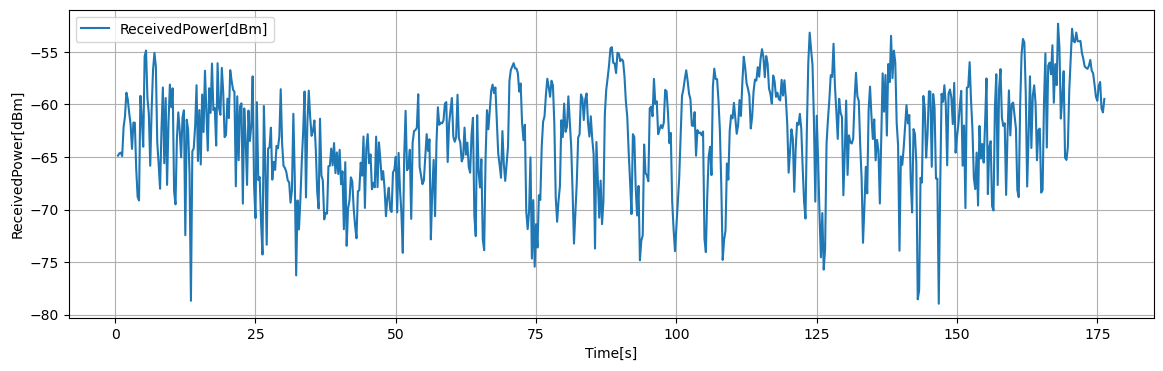

The data file committed next to this chart (first rows):
Time[s], Volt[V], ReceivedPower[dBm], 1step_diff[dB]
0.5, 0.2773, -64.87, -1.034
0.75, 0.2799, -64.66, 0.2112
1, 0.2808, -64.58, 0.0728
1.25, 0.2767, -64.91, -0.3304
1.5, 0.311, -62.17, 2.747
1.75, 0.324, -61.12, 1.041
2, 0.3521, -58.88, 2.245
2.25, 0.344, -59.53, -0.6488
2.5, 0.3279, -60.82, -1.287
2.75, 0.3145, -61.89, -1.075
3, 0.2853, -64.23, -2.335
3.25, 0.3165, -61.73, 2.499
3.5, 0.3165, -61.73, -0.0024
3.75, 0.2616, -66.12, -4.389
4, 0.2283, -68.79, -2.667
4.25, 0.2239, -69.14, -0.3512
4.5, 0.3483, -59.18, 9.956
4.75, 0.3201, -61.44, -2.262
5, 0.2878, -64.02, -2.577
5.25, 0.3953, -55.42, 8.596
5.5, 0.4023, -54.86, 0.5608
5.75, 0.3458, -59.39, -4.524
6, 0.3271, -60.88, -1.491
6.25, 0.2652, -65.83, -4.955
6.5, 0.3322, -60.47, 5.36
6.75, 0.3793, -56.7, 3.773
7, 0.3995, -55.09, 1.615
7.25, 0.3832, -56.39, -1.303
7.5, 0.2931, -63.6, -7.215
7.75, 0.267, -65.69, -2.087
8, 0.2379, -68.02, -2.326
8.25, 0.3079, -62.41, 5.605
8.5, 0.3583, -58.38, 4.03
8.75, 0.2681, -65.6, -7.214
9, 0.3457, -59.39, 6.207
9.25, 0.2425, -67.65, -8.262
9.5, 0.3163, -61.75, 5.906
9.75, 0.3617, -58.11, 3.637
10, 0.3348, -60.26, -2.153
10.25, 0.3573, -58.46, 1.798
10.5, 0.2351, -68.24, -9.777
10.75, 0.2193, -69.5, -1.26
11, 0.2973, -63.27, 6.233
11.25, 0.3287, -60.75, 2.516
11.5, 0.3071, -62.48, -1.73
11.75, 0.2752, -65.03, -2.55
12, 0.3225, -61.25, 3.784
12.25, 0.3312, -60.55, 0.6944
12.5, 0.1825, -72.44, -11.89
12.75, 0.32, -61.45, 10.99
13, 0.3083, -62.39, -0.936
13.25, 0.2561, -66.56, -4.174
13.5, 0.1046, -78.68, -12.12
13.75, 0.2824, -64.46, 14.22
14, 0.2858, -64.18, 0.276
14.25, 0.3124, -62.06, 2.123
14.5, 0.361, -58.17, 3.889
14.75, 0.2709, -65.38, -7.206
15, 0.3314, -60.53, 4.844
15.25, 0.2667, -65.71, -5.177
... 644 more rows
